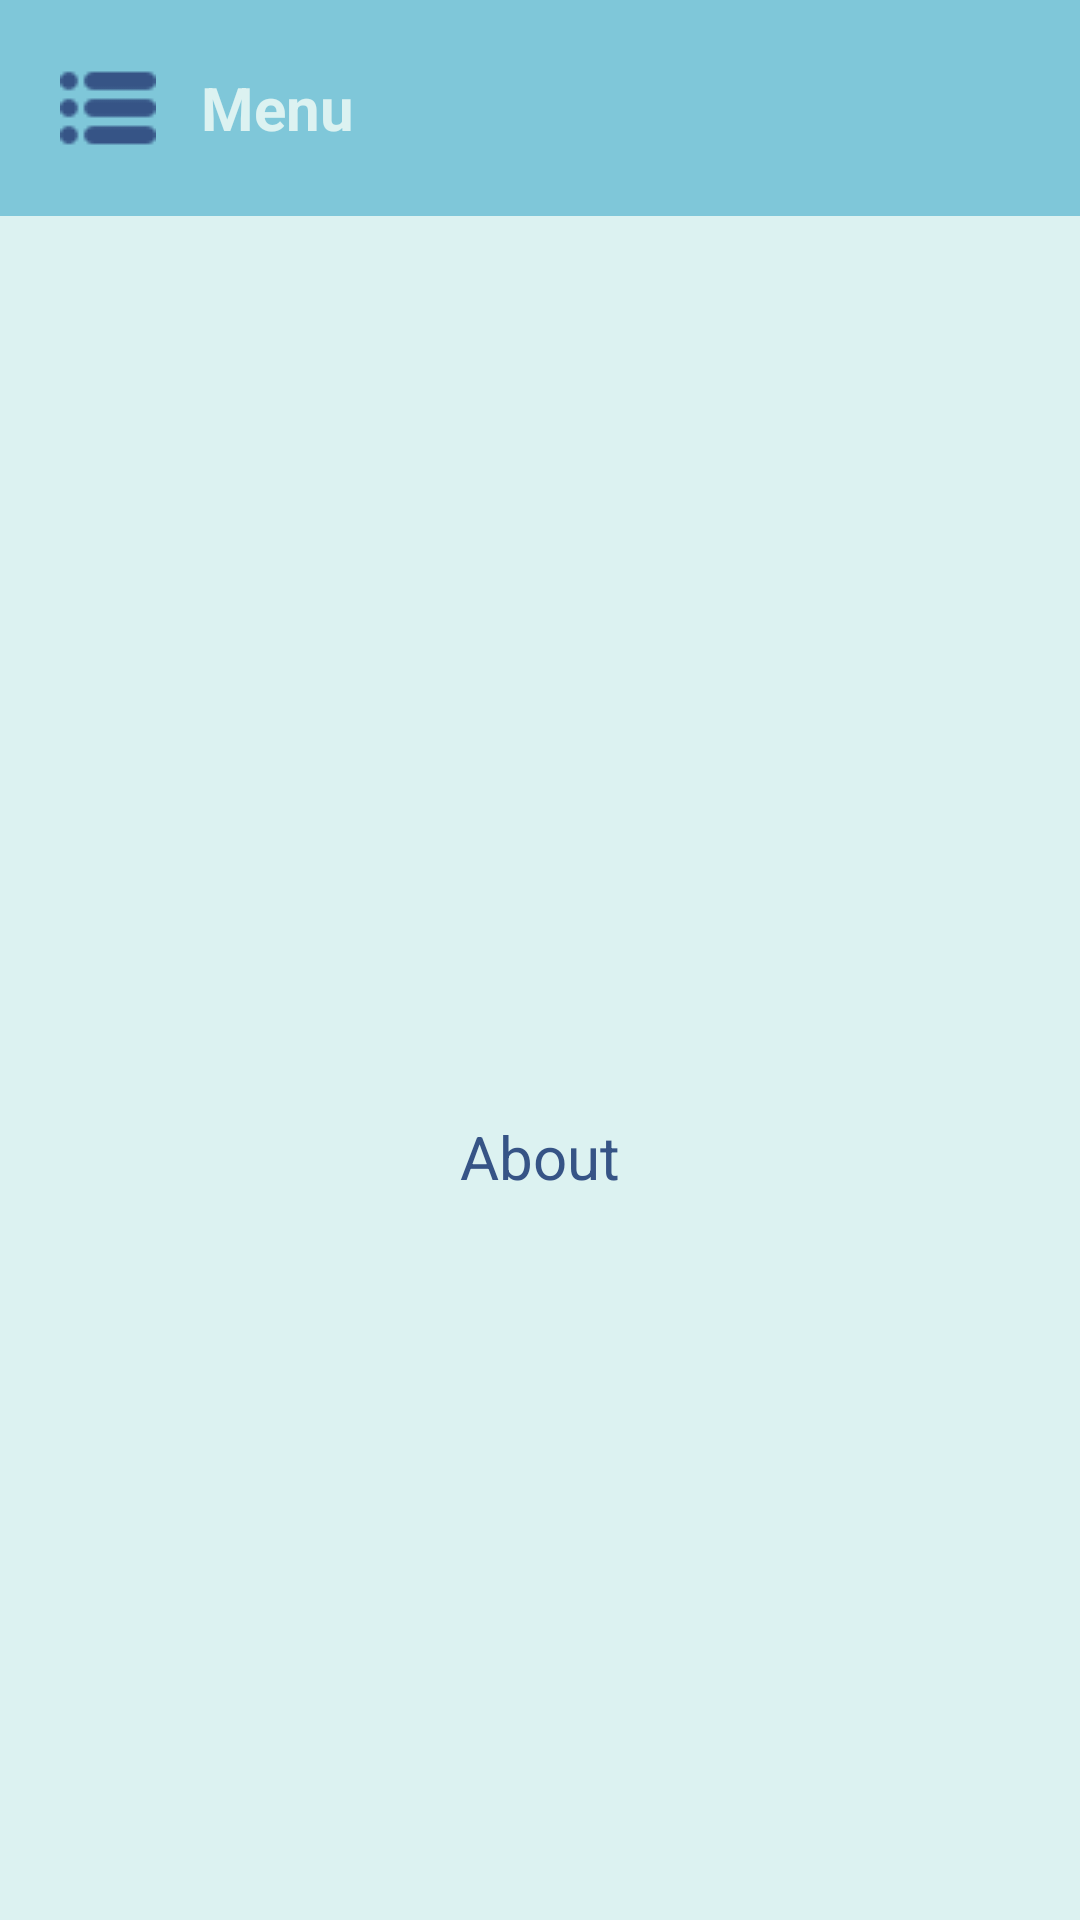

Produce the Android XML layout that renders to this screen, including the resource entries it uses.
<!-- AndroidManifest.xml: application theme Theme.TugasNavDrawer -->
<!-- res/layout/activity_about.xml -->
<?xml version="1.0" encoding="utf-8"?>
<androidx.drawerlayout.widget.DrawerLayout xmlns:android="http://schemas.android.com/apk/res/android"
    android:id="@+id/drawerLayout"
    xmlns:app="http://schemas.android.com/apk/res-auto"
    xmlns:tools="http://schemas.android.com/tools"
    android:layout_width="match_parent"
    android:layout_height="match_parent"
    android:background="#DCF2F1"
    tools:context=".AboutActivityActivity">

    <LinearLayout
        android:layout_width="match_parent"
        android:layout_height="match_parent"
        android:orientation="vertical">

        <include
            layout="@layout/toolbar" />

        <TextView
            android:layout_width="wrap_content"
            android:layout_height="wrap_content"
            android:text="About"
            android:textSize="20dp"
            android:layout_gravity="center"
            android:textColor="#365486"
            android:layout_marginTop="300dp"/>

    </LinearLayout>

    <RelativeLayout
        android:layout_width="300dp"
        android:layout_height="match_parent"
        android:background="#DCF2F1"
        android:layout_gravity="start">

        <include
            layout="@layout/nav_drawer" />

    </RelativeLayout>

</androidx.drawerlayout.widget.DrawerLayout>
<!-- res/layout/toolbar.xml (included above) -->
<?xml version="1.0" encoding="utf-8"?>
<LinearLayout xmlns:android="http://schemas.android.com/apk/res/android"
    android:id="@+id/toolbar"
    android:orientation="horizontal"
    android:layout_width="match_parent"
    android:layout_height="wrap_content"
    android:background="#7FC7D9"
    android:gravity="center_vertical"
    android:padding="20dp">

    <ImageView
        android:id="@+id/menu"
        android:src="@drawable/list"
        android:layout_width="wrap_content"
        android:layout_height="wrap_content" />

    <TextView
        android:layout_width="0dp"
        android:layout_height="wrap_content"
        android:layout_weight="1"
        android:textColor="#DCF2F1"
        android:textSize="20dp"
        android:layout_marginStart="15dp"
        android:textStyle="bold"
        android:text="Menu"/>

</LinearLayout>
<!-- res/layout/nav_drawer.xml (included above) -->
<?xml version="1.0" encoding="utf-8"?>
<LinearLayout xmlns:android="http://schemas.android.com/apk/res/android"
    android:orientation="vertical"
    android:background="#DCF2F1"
    android:layout_width="match_parent"
    android:layout_height="match_parent">

    <LinearLayout
        android:orientation="vertical"
        android:gravity="bottom"
        android:padding="15dp"
        android:background="#7FC7D9"
        android:layout_width="match_parent"
        android:layout_height="150dp"
        android:theme="@style/ThemeOverlay.AppCompat.Dark">

        <ImageView
            android:layout_width="wrap_content"
            android:layout_height="wrap_content"
            android:layout_marginLeft="15dp"
            android:src="@drawable/user"/>

        <TextView
            android:layout_width="wrap_content"
            android:layout_marginLeft="15dp"
            android:layout_marginTop="5dp"
            android:text="Syifaa"
            android:textStyle="bold"
            android:textColor="#DCF2F1"
            android:textSize="20dp"
            android:layout_height="wrap_content" />

        <TextView
            android:layout_width="wrap_content"
            android:layout_height="wrap_content" />
    </LinearLayout>

    <LinearLayout
        android:id="@+id/home"
        android:layout_marginStart="12dp"
        android:layout_marginTop="15dp"
        android:orientation="horizontal"
        android:layout_width="wrap_content"
        android:layout_height="wrap_content" >

        <TextView
            android:layout_width="wrap_content"
            android:layout_height="wrap_content"
            android:textColor="#365486"
            android:text="Home"
            android:textSize="21dp"
            android:drawablePadding="15dp"
            android:drawableLeft="@drawable/home"/>

    </LinearLayout>

    <LinearLayout
        android:id="@+id/settings"
        android:layout_marginStart="12dp"
        android:layout_marginTop="15dp"
        android:orientation="horizontal"
        android:layout_width="wrap_content"
        android:layout_height="wrap_content" >

        <TextView
            android:layout_width="wrap_content"
            android:layout_height="wrap_content"
            android:textColor="#365486"
            android:text="Settings"
            android:textSize="21dp"
            android:drawablePadding="15dp"
            android:drawableLeft="@drawable/settings"/>

    </LinearLayout>

    <LinearLayout
        android:id="@+id/share"
        android:layout_marginStart="12dp"
        android:layout_marginTop="15dp"
        android:orientation="horizontal"
        android:layout_width="wrap_content"
        android:layout_height="wrap_content" >

        <TextView
            android:layout_width="wrap_content"
            android:layout_height="wrap_content"
            android:textColor="#365486"
            android:text="Share"
            android:textSize="21dp"
            android:drawablePadding="15dp"
            android:drawableLeft="@drawable/share"/>

    </LinearLayout>

    <LinearLayout
        android:id="@+id/about"
        android:layout_marginStart="12dp"
        android:layout_marginTop="15dp"
        android:orientation="horizontal"
        android:layout_width="wrap_content"
        android:layout_height="wrap_content" >

        <TextView
            android:layout_width="wrap_content"
            android:layout_height="wrap_content"
            android:textColor="#365486"
            android:text="About"
            android:textSize="21dp"
            android:drawablePadding="15dp"
            android:drawableLeft="@drawable/information"/>

    </LinearLayout>

    <View
        android:layout_width="match_parent"
        android:layout_height="1dp"
        android:layout_marginTop="12dp"
        android:background="#DCF2F1"/>

    <LinearLayout
        android:id="@+id/logout"
        android:layout_marginStart="12dp"
        android:layout_marginTop="12dp"
        android:orientation="horizontal"
        android:layout_width="wrap_content"
        android:layout_height="wrap_content" >

        <TextView
            android:layout_width="wrap_content"
            android:layout_height="wrap_content"
            android:textColor="#365486"
            android:text="Logout"
            android:textSize="21dp"
            android:drawablePadding="15dp"
            android:drawableLeft="@drawable/logout"/>
    </LinearLayout>

</LinearLayout>
<!-- resources referenced by this layout -->
<resources>
  <!-- drawable home: png bitmap (drawable, 916 bytes) -->
  <!-- drawable information: png bitmap (drawable, 1288 bytes) -->
  <!-- drawable list: png bitmap (drawable, 706 bytes) -->
  <!-- drawable logout: png bitmap (drawable, 800 bytes) -->
  <!-- drawable settings: png bitmap (drawable, 1706 bytes) -->
  <!-- drawable share: png bitmap (drawable, 1037 bytes) -->
  <!-- drawable user: png bitmap (drawable, 1659 bytes) -->
  <style name="Theme.TugasNavDrawer" parent="Base.Theme.TugasNavDrawer" />
  <style name="Base.Theme.TugasNavDrawer" parent="Theme.Material3.DayNight.NoActionBar">
          
          
      </style>
</resources>
